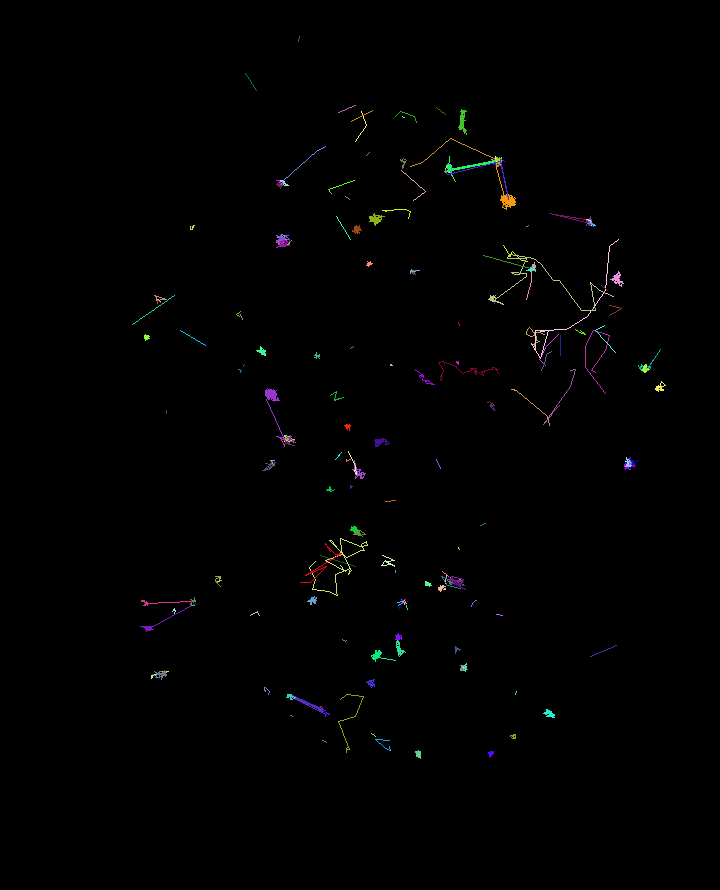

The data file committed next to this chart (first rows):
traj_idx, frame, x, y, z
0, 0, 100.3, 123, 0.0
0, 2, 99.13, 122.7, 0.0
1, 0, 75.89, 88.3, 0.0
1, 1, 76.17, 87.99, 0.0
1, 2, 76.22, 87.79, 0.0
1, 3, 76.03, 87.89, 0.0
1, 4, 75.65, 87.86, 0.0
1, 5, 75.77, 88.02, 0.0
1, 6, 75.63, 87.76, 0.0
1, 7, 75.65, 87.78, 0.0
1, 8, 75.56, 87.8, 0.0
1, 9, 75.62, 88.17, 0.0
1, 10, 75.18, 87.98, 0.0
1, 11, 75.13, 87.91, 0.0
1, 12, 75.72, 87.89, 0.0
1, 13, 75.43, 87.96, 0.0
1, 14, 75.32, 87.87, 0.0
1, 15, 75.19, 87.97, 0.0
1, 16, 75.11, 87.98, 0.0
1, 17, 75.02, 87.82, 0.0
1, 18, 75.11, 88.06, 0.0
1, 19, 75.24, 87.91, 0.0
1, 20, 75.24, 87.88, 0.0
1, 21, 74.84, 87.96, 0.0
1, 22, 75.01, 87.88, 0.0
1, 23, 75.14, 88.21, 0.0
1, 24, 75.14, 88.2, 0.0
1, 25, 74.99, 88.81, 0.0
1, 26, 74.96, 88.92, 0.0
1, 27, 75.2, 88.65, 0.0
1, 28, 74.96, 88.62, 0.0
1, 29, 75.1, 88.15, 0.0
1, 30, 75.49, 88.25, 0.0
1, 31, 75.37, 88.46, 0.0
1, 32, 75.74, 88.2, 0.0
1, 33, 75.9, 88.55, 0.0
1, 34, 76.1, 88.71, 0.0
1, 35, 75.95, 88.48, 0.0
1, 36, 75.67, 88.13, 0.0
1, 37, 75.27, 88.73, 0.0
1, 38, 75.28, 88.56, 0.0
1, 39, 76.02, 88.37, 0.0
1, 40, 75.72, 88.34, 0.0
1, 41, 76.17, 88.28, 0.0
1, 42, 76.64, 88.18, 0.0
1, 43, 76.2, 88.32, 0.0
1, 44, 76.14, 88.46, 0.0
1, 45, 75.97, 88.47, 0.0
1, 46, 76.44, 87.95, 0.0
1, 47, 76.64, 87.96, 0.0
1, 48, 76.3, 88.19, 0.0
1, 49, 75.92, 88.03, 0.0
1, 50, 76.09, 88.4, 0.0
1, 51, 75.67, 88.95, 0.0
1, 52, 75.66, 88.82, 0.0
1, 53, 74.93, 89.25, 0.0
1, 54, 75.86, 88.94, 0.0
1, 55, 76.04, 88.43, 0.0
1, 56, 76.61, 88.11, 0.0
1, 57, 76.47, 87.62, 0.0
... 3,939 more rows
